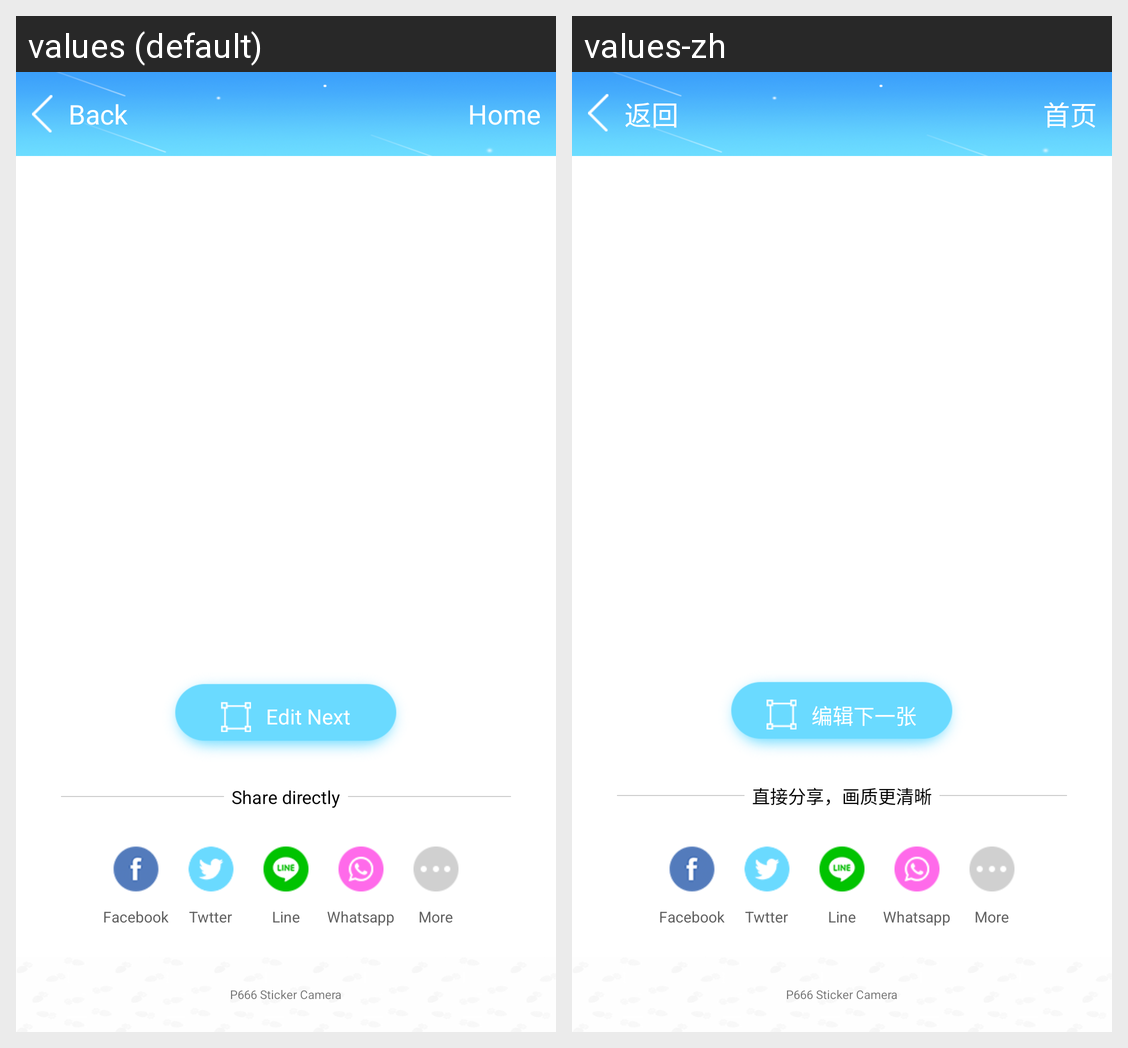

Here is an Android app screen in its default locale and in the app's own translations. Write out the translated-string differences for the strings that appear on this screen.
Android screen res/layout/activity_share.xml rendered under 2 locales, left to right: values (default), values-zh. Device: Nexus 5 (rendered at 1080×1920; each locale shown at half size, 540×960, under a caption strip naming it); theme FullScreenTheme.
Strings drawn on this screen, with the default value and each locale's value (text and hints the layout hard-codes, and strings that could not be matched under every locale, appear in the picture but are not listed):

back
  values: Back
  values-zh: 返回

home
  values: Home
  values-zh: 首页

facebook
  values: Facebook
  values-zh: Facebook

twtter
  values: Twtter
  values-zh: Twtter

line
  values: Line
  values-zh: Line

whatsapp
  values: Whatsapp
  values-zh: Whatsapp

more
  values: More
  values-zh: More  [not translated; the default value is used]

share_directly
  values: Share directly
  values-zh: 直接分享，画质更清晰

edit_next
  values: Edit Next
  values-zh: 编辑下一张

right
  values: P666 Sticker Camera
  values-zh: P666 Sticker Camera
